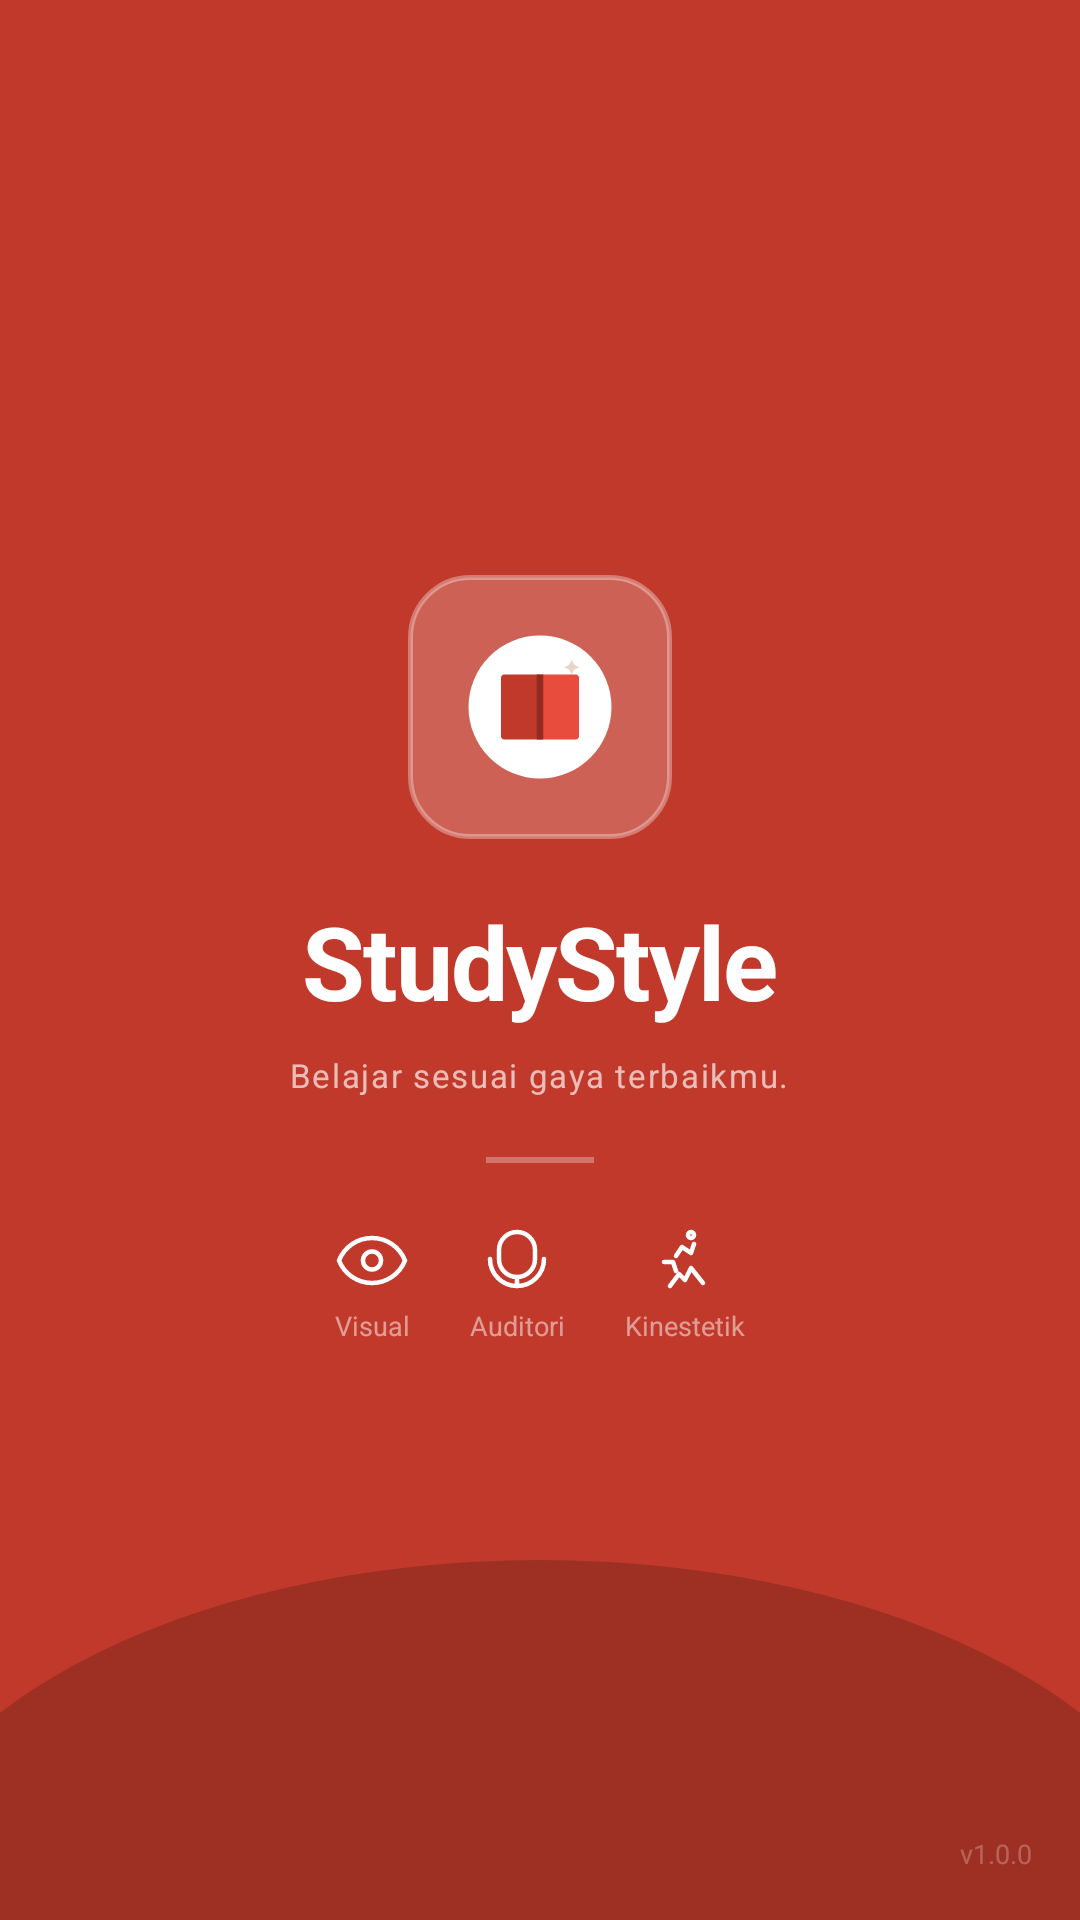

This screen was rendered from an Android layout file. Write that file and the resources it references.
<!-- AndroidManifest.xml: activity theme Theme.StudyStyle.Splash -->
<!-- res/layout/activity_splash.xml -->
<?xml version="1.0" encoding="utf-8"?>
<FrameLayout
    xmlns:android="http://schemas.android.com/apk/res/android"
    android:layout_width="match_parent"
    android:layout_height="match_parent"
    android:background="@color/brand_primary">

    
    <View
        android:layout_width="200dp"
        android:layout_height="200dp"
        android:background="@drawable/bg_circle_overlay"
        android:layout_gravity="top|end"
        android:translationX="60dp"
        android:translationY="-60dp" />

    
    <View
        android:layout_width="160dp"
        android:layout_height="160dp"
        android:background="@drawable/bg_circle_overlay"
        android:layout_gravity="bottom|start"
        android:translationX="-50dp"
        android:translationY="40dp" />

    
    <View
        android:layout_width="match_parent"
        android:layout_height="120dp"
        android:background="@drawable/bg_arc_bottom"
        android:layout_gravity="bottom" />

    
    <LinearLayout
        android:layout_width="match_parent"
        android:layout_height="match_parent"
        android:orientation="vertical"
        android:gravity="center"
        android:padding="40dp">

        
        <FrameLayout
            android:id="@+id/iv_logo"
            android:layout_width="88dp"
            android:layout_height="88dp"
            android:background="@drawable/bg_logo_box">

            <ImageView
                android:layout_width="52dp"
                android:layout_height="52dp"
                android:layout_gravity="center"
                android:src="@drawable/ic_logo"
                android:scaleType="fitCenter" />
        </FrameLayout>

        
        <TextView
            android:id="@+id/tv_app_name"
            android:layout_width="wrap_content"
            android:layout_height="wrap_content"
            android:layout_marginTop="18dp"
            android:text="StudyStyle"
            android:textColor="#FFFFFF"
            android:textSize="34sp"
            android:textStyle="bold"
            android:letterSpacing="-0.02" />

        
        <TextView
            android:id="@+id/tv_slogan"
            android:layout_width="wrap_content"
            android:layout_height="wrap_content"
            android:layout_marginTop="8dp"
            android:text="@string/slogan"
            android:textColor="#AAFFFFFF"
            android:textSize="11sp"
            android:letterSpacing="0.05" />

        
        <View
            android:id="@+id/v_divider"
            android:layout_width="36dp"
            android:layout_height="2dp"
            android:layout_marginTop="20dp"
            android:layout_marginBottom="20dp"
            android:background="#4DFFFFFF" />

        
        <LinearLayout
            android:id="@+id/ll_styles"
            android:layout_width="wrap_content"
            android:layout_height="wrap_content"
            android:orientation="horizontal"
            android:gravity="center">

            
            <LinearLayout
                android:layout_width="wrap_content"
                android:layout_height="wrap_content"
                android:orientation="vertical"
                android:gravity="center"
                android:layout_marginEnd="20dp">

                <ImageView
                    android:layout_width="24dp"
                    android:layout_height="24dp"
                    android:src="@drawable/ic_visual" />

                <TextView
                    android:layout_width="wrap_content"
                    android:layout_height="wrap_content"
                    android:layout_marginTop="4dp"
                    android:text="Visual"
                    android:textColor="#80FFFFFF"
                    android:textSize="9sp" />
            </LinearLayout>

            
            <LinearLayout
                android:layout_width="wrap_content"
                android:layout_height="wrap_content"
                android:orientation="vertical"
                android:gravity="center"
                android:layout_marginEnd="20dp">

                <ImageView
                    android:layout_width="24dp"
                    android:layout_height="24dp"
                    android:src="@drawable/ic_auditory" />

                <TextView
                    android:layout_width="wrap_content"
                    android:layout_height="wrap_content"
                    android:layout_marginTop="4dp"
                    android:text="Auditori"
                    android:textColor="#80FFFFFF"
                    android:textSize="9sp" />
            </LinearLayout>

            
            <LinearLayout
                android:layout_width="wrap_content"
                android:layout_height="wrap_content"
                android:orientation="vertical"
                android:gravity="center">

                <ImageView
                    android:layout_width="24dp"
                    android:layout_height="24dp"
                    android:src="@drawable/ic_kinesthetic" />

                <TextView
                    android:layout_width="wrap_content"
                    android:layout_height="wrap_content"
                    android:layout_marginTop="4dp"
                    android:text="Kinestetik"
                    android:textColor="#80FFFFFF"
                    android:textSize="9sp" />
            </LinearLayout>

        </LinearLayout>

    </LinearLayout>

    
    <TextView
        android:layout_width="wrap_content"
        android:layout_height="wrap_content"
        android:layout_gravity="bottom|end"
        android:layout_margin="16dp"
        android:text="v1.0.0"
        android:textColor="#40FFFFFF"
        android:textSize="9sp" />

</FrameLayout>
<!-- resources referenced by this layout -->
<resources>
  <color name="brand_primary">#C0392B</color>
  <!-- drawable bg_arc_bottom (drawable) -->
  <?xml version="1.0" encoding="utf-8"?>
  <layer-list xmlns:android="http://schemas.android.com/apk/res/android">
      <item
          android:bottom="-120dp"
          android:left="-40dp"
          android:right="-40dp">
          <shape android:shape="oval">
              <solid android:color="#2E000000" />
          </shape>
      </item>
  </layer-list>
  <!-- drawable bg_logo_box (drawable) -->
  <?xml version="1.0" encoding="utf-8"?>
  <shape xmlns:android="http://schemas.android.com/apk/res/android"
      android:shape="rectangle">
      <solid android:color="#33FFFFFF" />
      <stroke android:width="1.5dp" android:color="#55FFFFFF" />
      <corners android:radius="20dp" />
  </shape>
  <!-- drawable ic_logo (drawable) -->
  <?xml version="1.0" encoding="utf-8"?>
  <vector xmlns:android="http://schemas.android.com/apk/res/android"
      android:width="96dp"
      android:height="96dp"
      android:viewportWidth="96"
      android:viewportHeight="96">
      <path android:fillColor="#FFFFFF"
          android:pathData="M48,48m-44,0a44,44 0,1 0,88 0a44,44 0,1 0,-88 0" />
      <path android:fillColor="#C0392B"
          android:pathData="M24,30 L24,66 C24,67.1 24.9,68 26,68 L48,68 L48,28 L26,28 C24.9,28 24,28.9 24,30 Z" />
      <path android:fillColor="#E74C3C"
          android:pathData="M72,30 L72,66 C72,67.1 71.1,68 70,68 L48,68 L48,28 L70,28 C71.1,28 72,28.9 72,30 Z" />
      <path android:fillColor="#922B21"
          android:pathData="M46,28 L50,28 L50,68 L46,68 Z" />
      <path android:fillColor="#E8D5C4"
          android:pathData="M66,22 L67.5,19 L69,22 L72,23.5 L69,25 L67.5,28 L66,25 L63,23.5 Z" />
  </vector>
  <!-- drawable ic_visual (drawable) -->
  <?xml version="1.0" encoding="utf-8"?>
  <vector xmlns:android="http://schemas.android.com/apk/res/android"
      android:width="24dp"
      android:height="24dp"
      android:viewportWidth="24"
      android:viewportHeight="24">
  
      <path
          android:strokeColor="@android:color/white"
          android:strokeWidth="1.5"
          android:strokeLineCap="round"
          android:strokeLineJoin="round"
          android:fillColor="@android:color/transparent"
          android:pathData="M12,5C7,5 2.73,8.11 1,12.5C2.73,16.89 7,20 12,20C17,20 21.27,16.89 23,12.5C21.27,8.11 17,5 12,5Z" />
      <path
          android:strokeColor="@android:color/white"
          android:strokeWidth="1.5"
          android:strokeLineCap="round"
          android:strokeLineJoin="round"
          android:fillColor="@android:color/transparent"
          android:pathData="M12,15.5a3,3 0,1 0,0 -6a3,3 0,0 0,0 6Z" />
  
  </vector>
  <string name="slogan">Belajar sesuai gaya terbaikmu.</string>
  <style name="Theme.StudyStyle.Splash" parent="Theme.StudyStyle">
          <item name="android:windowBackground">@android:color/transparent</item>
          <item name="android:statusBarColor">@color/brand_primary</item>
          <item name="android:navigationBarColor">@color/brand_primary_dark</item>
          <item name="android:windowLightStatusBar">false</item>
      </style>
  <color name="brand_primary_dark">#922B21</color>
  <color name="brand_primary_light">#E74C3C</color>
  <color name="background_card">#FFFFFF</color>
  <color name="background_primary">#FAF0E6</color>
  <color name="nav_background">#FFFFFF</color>
  <color name="text_primary">#2C1810</color>
  <color name="text_secondary">#7D6B5E</color>
  <color name="divider">#EDE0D4</color>
  <color name="input_background">#F5EDE4</color>
  <color name="nav_unselected">#9E8E82</color>
</resources>
